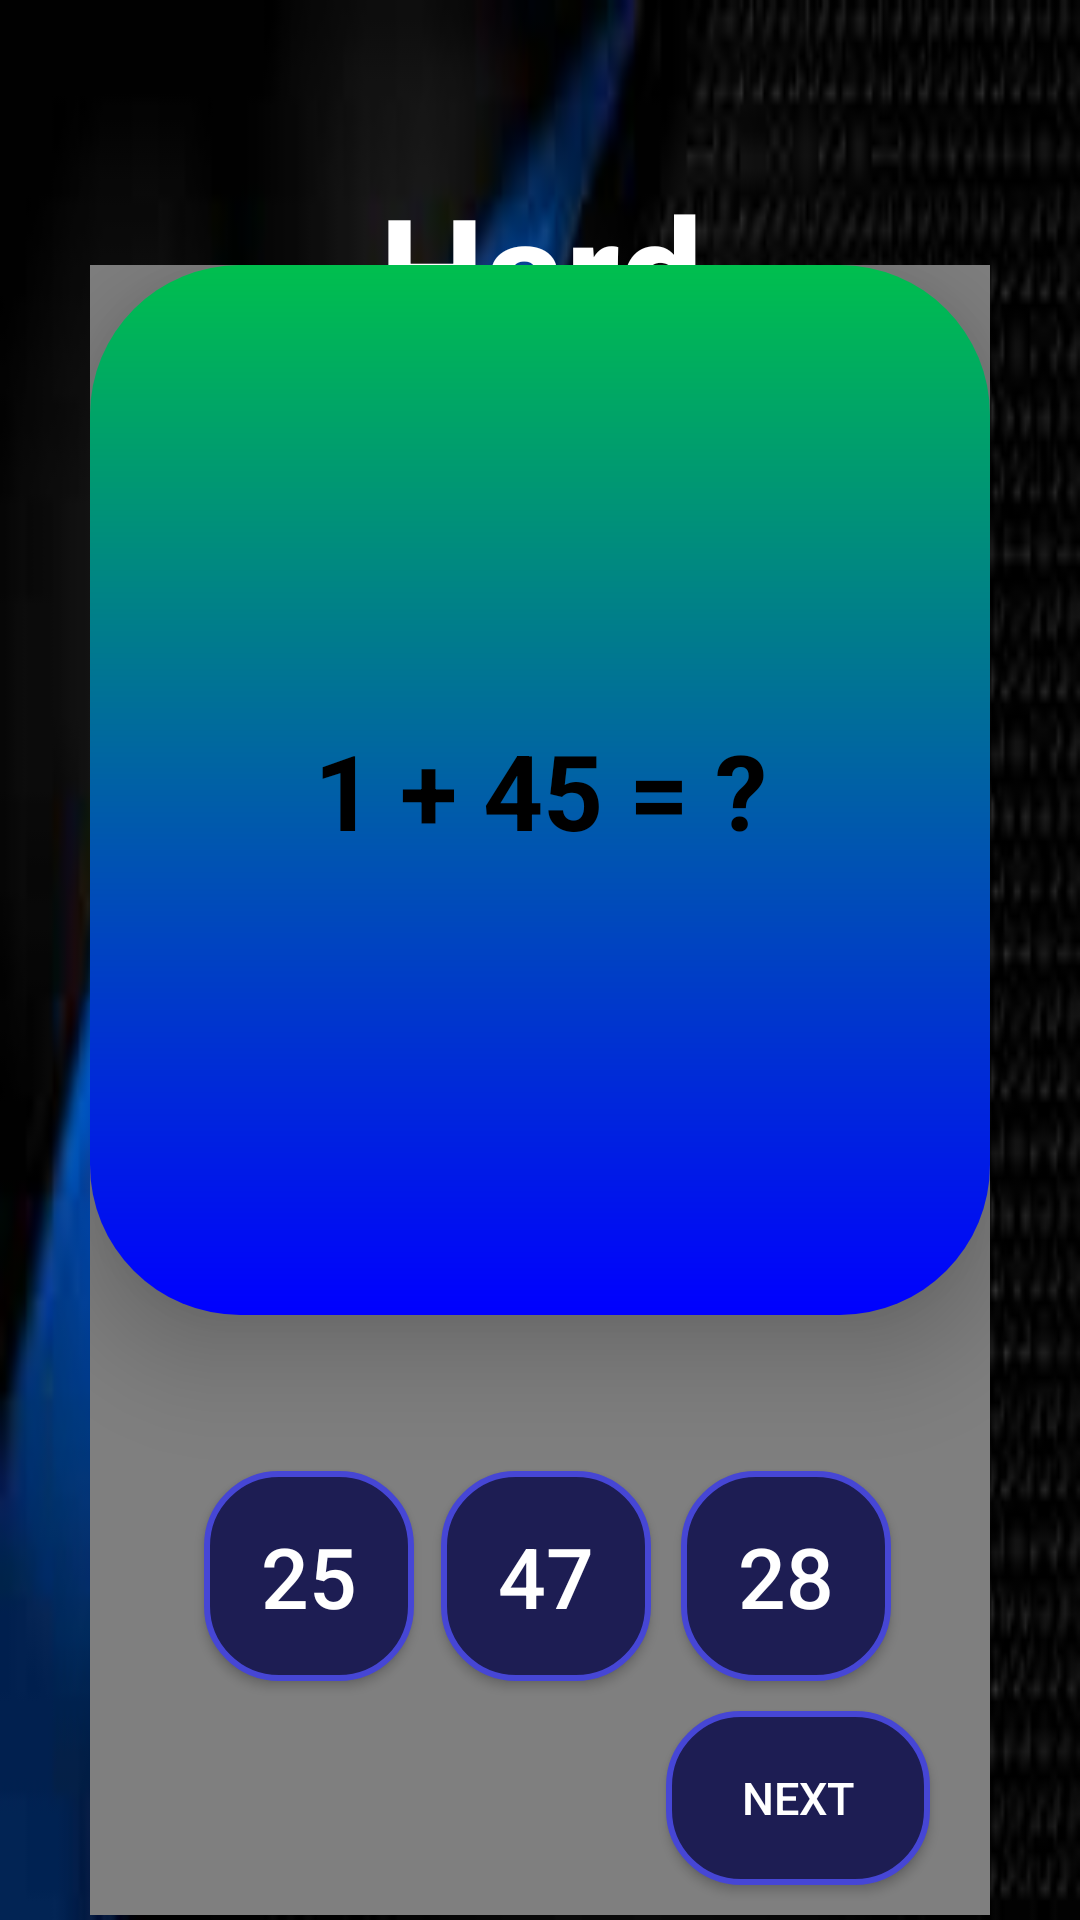

Android layout source for this screen:
<!-- AndroidManifest.xml: application theme Theme.Mukh_Ibra_Quiz_Project -->
<!-- res/layout/activity_quiz.xml -->
<?xml version="1.0" encoding="utf-8"?>
<androidx.constraintlayout.widget.ConstraintLayout xmlns:android="http://schemas.android.com/apk/res/android"
    xmlns:app="http://schemas.android.com/apk/res-auto"
    xmlns:tools="http://schemas.android.com/tools"
    android:layout_width="match_parent"
    android:layout_height="match_parent"
    android:background="@drawable/img_2"
    tools:context=".QuizActivity">

    <TextView
        android:id="@+id/Level"
        android:layout_width="match_parent"
        android:layout_height="wrap_content"
        android:layout_marginTop="56dp"
        android:gravity="center"
        android:text="Hard"
        android:textColor="@color/white"
        android:textSize="50sp"
        android:textStyle="bold"
        app:layout_constraintStart_toStartOf="parent"
        app:layout_constraintTop_toTopOf="parent" />

    <RelativeLayout
        android:id="@+id/relativeasy"
        android:layout_width="300dp"
        android:layout_height="550dp"
        android:layout_marginBottom="36dp"
        android:background="@drawable/quiz_background"
        android:visibility="visible"
        app:layout_constraintBottom_toBottomOf="parent"
        app:layout_constraintEnd_toEndOf="parent"
        app:layout_constraintStart_toStartOf="parent"
        app:layout_constraintTop_toBottomOf="@+id/Level">


        <TextView
            android:id="@+id/tveasy"
            android:layout_width="match_parent"
            android:layout_height="match_parent"
            android:layout_alignParentStart="true"
            android:layout_alignParentEnd="true"
            android:layout_alignParentBottom="true"
            android:layout_marginBottom="200dp"
            android:background="@drawable/cardview_background"
            android:elevation="20dp"
            android:gravity="center"
            android:text="1 + 45 = ?"
            android:textAlignment="center"
            android:textColor="@color/black"
            android:textSize="35sp"
            android:textStyle="bold" />


        <androidx.appcompat.widget.AppCompatButton
            android:id="@+id/btnb"
            android:layout_width="70dp"
            android:layout_height="70dp"
            android:layout_alignParentEnd="true"
            android:layout_alignParentBottom="true"
            android:layout_marginEnd="113dp"
            android:layout_marginBottom="78dp"
            android:background="@drawable/btn_answer"
            android:clickable="true"
            android:text="47"
            android:textColor="@color/white"
            android:textSize="28sp"
            app:cornerRadius="24dp" />

        <androidx.appcompat.widget.AppCompatButton
            android:id="@+id/btna"
            android:layout_width="70dp"
            android:layout_height="70dp"
            android:layout_alignParentEnd="true"
            android:layout_alignParentBottom="true"
            android:layout_marginEnd="192dp"
            android:layout_marginBottom="78dp"
            android:background="@drawable/btn_answer"
            android:clickable="true"
            android:text="25"
            android:textColor="@color/white"
            android:textSize="28sp"
            app:cornerRadius="24dp" />

        <androidx.appcompat.widget.AppCompatButton
            android:id="@+id/btnc"
            android:layout_width="70dp"
            android:layout_height="70dp"
            android:layout_alignParentEnd="true"
            android:layout_alignParentBottom="true"
            android:layout_marginEnd="33dp"
            android:layout_marginBottom="78dp"
            android:background="@drawable/btn_answer"
            android:clickable="true"
            android:text="28"
            android:textColor="@color/white"
            android:textSize="28sp"
            app:cornerRadius="24dp" />

        <androidx.appcompat.widget.AppCompatButton
            android:id="@+id/next"
            android:layout_width="wrap_content"
            android:layout_height="wrap_content"
            android:layout_alignTop="@id/btnc"
            android:layout_alignParentEnd="true"
            android:layout_alignParentBottom="true"
            android:layout_marginHorizontal="20dp"
            android:layout_marginTop="80dp"
            android:layout_marginBottom="10dp"
            android:background="@drawable/btn_answer"
            android:clickable="true"
            android:text="Next"
            android:textColor="@color/white"
            android:textSize="15sp"
            android:visibility="visible"
            app:cornerRadius="24dp" />


        <nl.dionsegijn.konfetti.xml.KonfettiView
            android:id="@+id/konfettiView"
            android:layout_width="match_parent"
            android:layout_height="match_parent" />
    </RelativeLayout>

    <TextView
        android:id="@+id/cwu"
        android:layout_width="match_parent"
        android:layout_height="wrap_content"
        android:gravity="center"
        android:text="*Correct"
        android:textColor="@color/white"
        android:textSize="25sp"
        android:visibility="gone"
        app:layout_constraintTop_toBottomOf="@id/relativeasy" />

</androidx.constraintlayout.widget.ConstraintLayout>
<!-- resources referenced by this layout -->
<resources>
  <!-- drawable btn_answer (drawable) -->
  <?xml version="1.0" encoding="utf-8"?>
  <shape xmlns:android="http://schemas.android.com/apk/res/android">
      <solid android:color="#1D1D53"/>
      <corners android:radius="24dp"/>
      <stroke android:color="#4646D5" android:width="2dp"/>
  </shape>
  <!-- drawable cardview_background (drawable) -->
  <shape xmlns:android="http://schemas.android.com/apk/res/android"
      android:shape="rectangle">
      <gradient
          android:startColor="#00BF4E"
          android:endColor="#0000FF"
          android:angle="270"/>
      <corners android:radius="50dp"/>
  
  </shape>
  <!-- drawable img_2: png bitmap (drawable, 66402 bytes) -->
  <!-- drawable quiz_background (drawable) -->
  <?xml version="1.0" encoding="utf-8"?>
  <shape xmlns:android="http://schemas.android.com/apk/res/android">
      <stroke android:width="4dp" android:color="#1D1D53" />
      <gradient
          android:startColor="#7180CC"
          android:centerColor="#3149A3"
          android:endColor="#051460"
          android:angle="320" />
      <corners android:radius="40dp" />
  </shape>
  <style name="Theme.Mukh_Ibra_Quiz_Project" parent="Theme.MaterialComponents.DayNight.DarkActionBar">
          
          <item name="colorPrimary">@color/purple_500</item>
          <item name="colorPrimaryVariant">@color/purple_700</item>
          <item name="colorOnPrimary">@color/white</item>
          
          <item name="colorSecondary">@color/teal_200</item>
          <item name="colorSecondaryVariant">@color/teal_700</item>
          <item name="colorOnSecondary">@color/black</item>
          
          <item name="android:statusBarColor">?attr/colorPrimaryVariant</item>
          
      </style>
  <!-- not gathered from this repository: default colours our renderer supplied (Android Studio template values) -->
  <color name="purple_500">#FF6200EE</color>
  <color name="purple_700">#FF3700B3</color>
  <color name="teal_200">#FF03DAC5</color>
  <color name="teal_700">#FF018786</color>
  <color name="black">#FF000000</color>
  <color name="white">#FFFFFFFF</color>
</resources>
